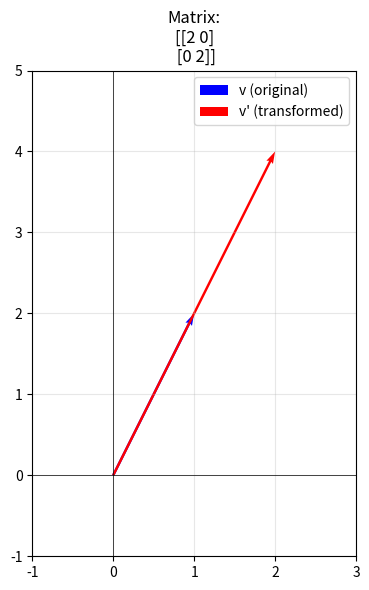

Here is the Python script that generated this plot:
import numpy as np
import matplotlib.pyplot as plt

original_vector = np.array([1, 2])

transformation_matrix = np.array([
    [2, 0],
    [0, 2]
])

transformed_vector = transformation_matrix @ original_vector

fig, ax = plt.subplots(figsize=(6, 6))

ax.quiver(0, 0, original_vector[0], original_vector[1],
           angles='xy', scale_units='xy', scale=1, color='blue', label='v (original)')

ax.quiver(0, 0, transformed_vector[0], transformed_vector[1],
           angles='xy', scale_units='xy', scale=1, color='red', label="v' (transformed)")

all_coords = np.array([original_vector, transformed_vector, [0, 0]])
margin = 1
ax.set_xlim(all_coords[:, 0].min() - margin, all_coords[:, 0].max() + margin)
ax.set_ylim(all_coords[:, 1].min() - margin, all_coords[:, 1].max() + margin)

ax.set_aspect('equal')
ax.grid(True, alpha=0.3)
ax.axhline(y=0, color='k', linewidth=0.5)
ax.axvline(x=0, color='k', linewidth=0.5)
ax.legend()
ax.set_title(f"Matrix:\n{transformation_matrix}")

plt.tight_layout()
plt.show()
